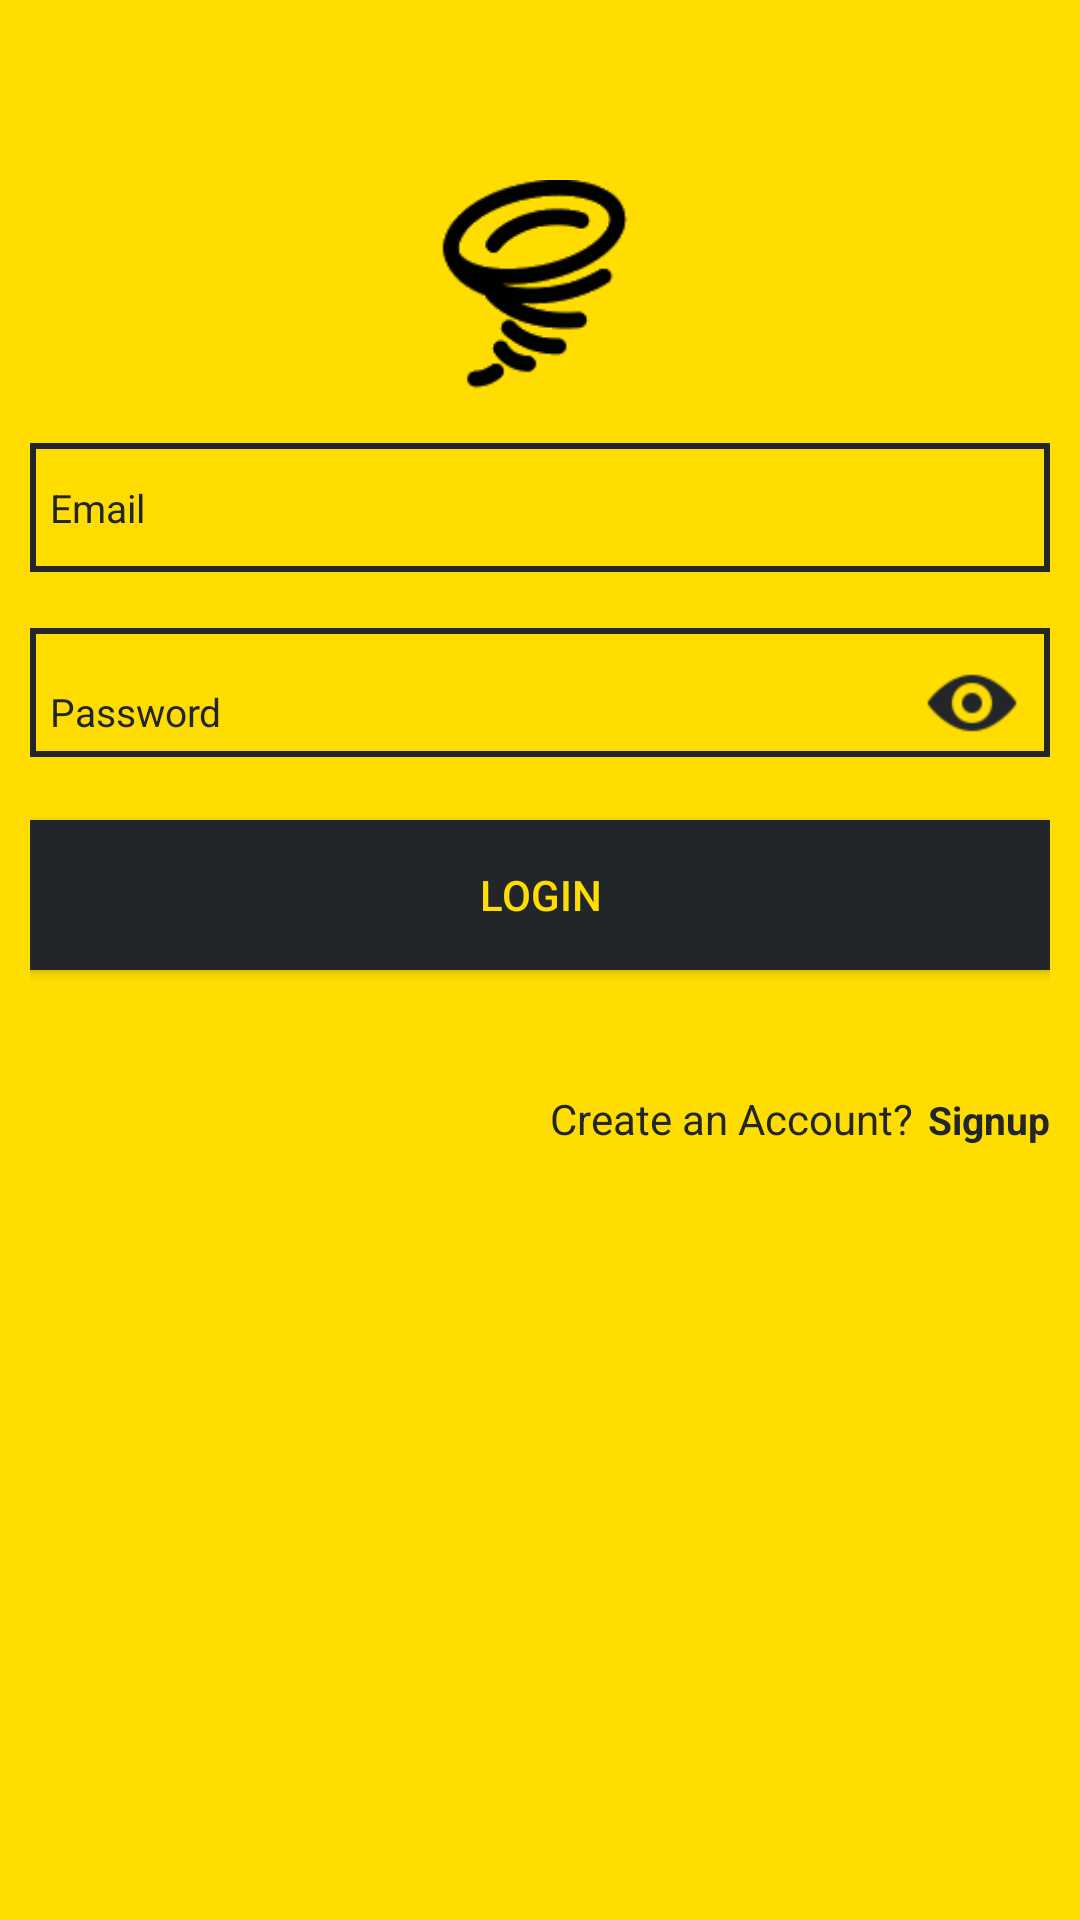

This screen was rendered from an Android layout file. Write that file and the resources it references.
<!-- AndroidManifest.xml: application theme AppTheme -->
<!-- res/layout/activity_login.xml -->
<?xml version="1.0" encoding="utf-8"?>
<LinearLayout xmlns:android="http://schemas.android.com/apk/res/android"
    xmlns:app="http://schemas.android.com/apk/res-auto"
    xmlns:tools="http://schemas.android.com/tools"
    android:layout_width="match_parent"
    android:layout_height="match_parent"
    android:orientation="vertical"
    android:background="@color/colorPrimary"
    android:paddingLeft="30px"
    android:paddingRight="30px"
    >

    <ImageView
        android:id="@+id/imageView2"
        android:layout_width="70dp"
        android:layout_height="70dp"
        android:layout_marginTop="60dp"
        android:layout_gravity="center"
        app:srcCompat="@mipmap/logo_l"
        android:layout_centerHorizontal="true" />

    <EditText
        android:layout_marginTop="50px"
        android:layout_width="match_parent"
        android:layout_height="45dp"
        android:hint="Email"
        android:inputType="textEmailAddress"
        android:id="@+id/Log_emaiId"
        android:background="@drawable/label_border"
        android:textColor="@color/bg"
        android:textColorHint="@color/bg"
        android:textSize="13sp"
        android:paddingLeft="20px"
        android:paddingRight="20px"
        android:maxLength="120"
        android:lines="1"
        />


    <LinearLayout
        android:layout_width="match_parent"
        android:layout_height="45dp"
        android:layout_marginTop="50px"
        android:background="@drawable/label_border"
        android:orientation="vertical">

        <LinearLayout
            android:layout_width="match_parent"
            android:layout_height="wrap_content"
            android:orientation="horizontal"
            android:weightSum="6">

            <EditText
                android:id="@+id/Log_pass"
                android:layout_width="wrap_content"
                android:layout_height="55dp"
                android:layout_marginBottom="10dp"
                android:layout_weight="5.5"
                android:hint="Password"
                android:inputType="textPassword"
                android:lines="1"
                android:maxLength="120"
                android:paddingLeft="20px"
                android:paddingRight="20px"
                android:password="true"
                android:textColor="@color/bg"
                android:textColorHint="@color/bg"
                android:textSize="13sp" />

            <ImageView
                android:layout_weight="0.5"
                android:layout_marginTop="10dp"
                android:id="@+id/showBtn"
                android:layout_width="wrap_content"
                android:layout_height="wrap_content"
                android:src="@mipmap/show"
                android:text="show password" />
        </LinearLayout>

    </LinearLayout>


    <Button
        android:id="@+id/logintnit"
        android:layout_width="match_parent"
        android:layout_height="50dp"
        android:layout_marginTop="20dp"
        android:text="Login"
        android:textColor="@color/colorPrimary"
        android:background="@color/bg"/>

    <LinearLayout
        android:layout_width="match_parent"
        android:layout_height="wrap_content"
        android:orientation="vertical"
        android:layout_marginTop="40dp"
        >

        <LinearLayout
            android:layout_width="match_parent"
            android:layout_height="wrap_content"
            android:orientation="horizontal"
            android:gravity="right"
            >

            <TextView
                android:layout_width="wrap_content"
                android:layout_height="wrap_content"
                android:text="Create an Account?"
                android:layout_marginRight="5dp"
                android:textColor="@color/bg"
                android:gravity=""/>

            <TextView
                android:id="@+id/SigPAth"
                android:layout_width="wrap_content"
                android:layout_height="wrap_content"
                android:text="Signup"
                android:textSize="13sp"
                android:textStyle="bold"
                android:textColor="@color/bg"
                />


        </LinearLayout>

        <LinearLayout
            android:layout_width="match_parent"
            android:layout_height="wrap_content"
            android:layout_gravity="bottom"
            android:background="@mipmap/city">

        </LinearLayout>

    </LinearLayout>

</LinearLayout>
<!-- resources referenced by this layout -->
<resources>
  <color name="bg">#22262A</color>
  <color name="colorPrimary">#ffdd00</color>
  <!-- drawable label_border (drawable) -->
  <?xml version="1.0" encoding="utf-8"?>
  <layer-list xmlns:android="http://schemas.android.com/apk/res/android" >
  
      <item
          android:bottom="1dp"
          android:top="1dp">
          <shape android:shape="rectangle">
              <solid android:color="@color/colorPrimary" />
              <stroke
                  android:width="2dp"
                  android:color="@color/bg" />
              <corners android:radius="0dp" />
  
          </shape>
      </item>
  
  </layer-list>
  <!-- mipmap logo_l: png bitmap (mipmap-hdpi, 2385 bytes) -->
  <!-- mipmap show: png bitmap (mipmap-hdpi, 1018 bytes) -->
  <style name="AppTheme" parent="Theme.AppCompat.Light.DarkActionBar">
          
          <item name="colorPrimary">@color/colorPrimary</item>
          <item name="colorPrimaryDark">@color/colorPrimaryDark</item>
          <item name="colorAccent">@color/colorAccent</item>
      </style>
  <color name="colorPrimaryDark">#ffdd00</color>
  <color name="colorAccent">#448AFF</color>
</resources>
